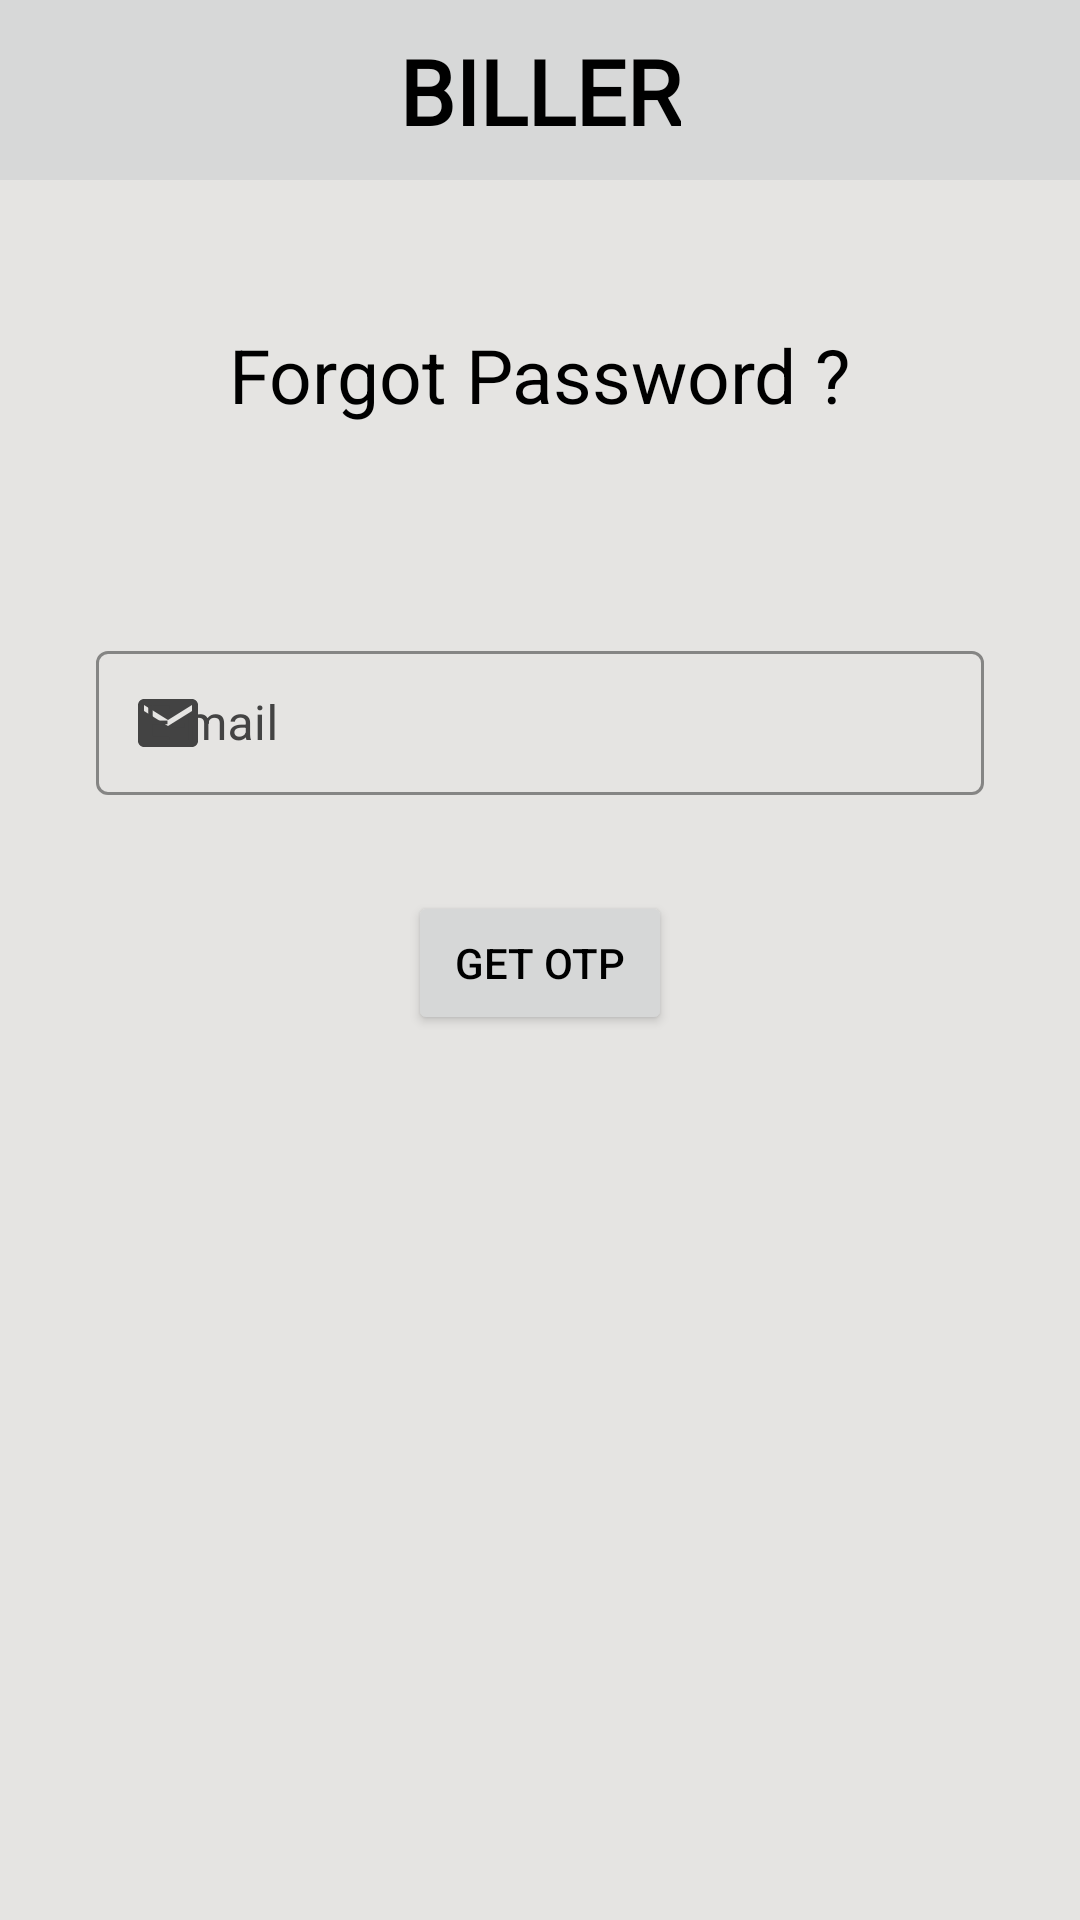

The Android layout XML behind this screen, and the referenced resources:
<!-- AndroidManifest.xml: application theme Theme.MyApplication -->
<!-- res/layout/activity_forgot_password.xml -->
<?xml version="1.0" encoding="utf-8"?>
<androidx.constraintlayout.widget.ConstraintLayout xmlns:android="http://schemas.android.com/apk/res/android"
    xmlns:app="http://schemas.android.com/apk/res-auto"
    xmlns:tools="http://schemas.android.com/tools"
    android:layout_width="match_parent"
    android:layout_height="match_parent"
    tools:context=".ForgotPassword">

    <include layout="@layout/toolbar"></include>

    <TextView
        android:id="@+id/textView5"
        style="@style/textView"
        android:layout_width="wrap_content"
        android:layout_height="wrap_content"
        android:layout_marginTop="108dp"
        android:text="@string/forgot_password"
        android:textSize="25sp"
        app:layout_constraintEnd_toEndOf="parent"
        app:layout_constraintStart_toStartOf="parent"
        app:layout_constraintTop_toTopOf="parent" />

    <com.google.android.material.textfield.TextInputLayout
        android:id="@+id/textInputLayout3"
        style="@style/TextInputLayout"
        android:layout_width="match_parent"
        android:layout_height="wrap_content"
        android:layout_marginStart="32dp"
        android:layout_marginTop="70dp"
        android:layout_marginEnd="32dp"
        android:hint="E-mail"
        app:endIconMode="clear_text"
        app:layout_constraintEnd_toEndOf="parent"
        app:layout_constraintStart_toStartOf="parent"
        app:layout_constraintTop_toBottomOf="@+id/textView5"
        app:helperTextTextColor="#FF002E"
        app:startIconDrawable="@drawable/ic_email"
        tools:ignore="HardcodedText">

        <com.google.android.material.textfield.TextInputEditText
            android:id="@+id/contactnumber"
            style="@style/TextInputEditText"
            android:textColorHint="#FA0202"
            android:layout_width="match_parent"
            android:layout_height="match_parent"
            android:inputType="textEmailAddress"
            tools:ignore="TextContrastCheck" />
    </com.google.android.material.textfield.TextInputLayout>

    <Button
        android:id="@+id/button"
        android:layout_width="wrap_content"
        android:layout_height="wrap_content"
        android:layout_marginTop="32dp"
        android:onClick="GetOTP"
        android:text="@string/get_otp"
        app:layout_constraintEnd_toEndOf="@+id/textInputLayout3"
        app:layout_constraintStart_toStartOf="@+id/textInputLayout3"
        app:layout_constraintTop_toBottomOf="@+id/textInputLayout3"
        tools:ignore="UsingOnClickInXml,TextContrastCheck" />

    <ProgressBar
        android:id="@+id/Ploding"
        android:layout_width="100dp"
        android:layout_height="100dp"
        android:indeterminateDrawable="@drawable/progress_back"
        android:visibility="gone"
        app:layout_constraintBottom_toBottomOf="parent"
        app:layout_constraintEnd_toEndOf="parent"
        app:layout_constraintStart_toStartOf="parent"
        app:layout_constraintTop_toTopOf="parent" />
</androidx.constraintlayout.widget.ConstraintLayout>
<!-- res/layout/toolbar.xml (included above) -->
<?xml version="1.0" encoding="utf-8"?>
<androidx.constraintlayout.widget.ConstraintLayout xmlns:android="http://schemas.android.com/apk/res/android"
    xmlns:app="http://schemas.android.com/apk/res-auto"
    xmlns:tools="http://schemas.android.com/tools"
    android:layout_width="match_parent"
    android:layout_height="60dp"
    style="@style/ToolBar"

    >

    <ImageView
        style="@style/Image_view"
        android:id="@+id/Menu"
        android:layout_width="36dp"
        android:layout_height="35dp"
        android:layout_marginStart="10dp"
        android:contentDescription="@string/Menulogo"
        android:onClick="Menu"
        app:layout_constraintBottom_toBottomOf="parent"
        app:layout_constraintStart_toStartOf="parent"
        app:layout_constraintTop_toTopOf="parent"
        tools:ignore="TouchTargetSizeCheck" />

    <TextView
        android:id="@+id/textView7"
        style="@style/textView"
        android:layout_width="wrap_content"
        android:layout_height="wrap_content"
        android:fontFamily="@font/lato"
        android:text="@string/biller"
        android:textSize="30sp"
        android:textStyle="bold"
        app:layout_constraintBottom_toBottomOf="parent"
        app:layout_constraintEnd_toEndOf="parent"
        app:layout_constraintStart_toStartOf="parent"
        app:layout_constraintTop_toTopOf="parent" />
</androidx.constraintlayout.widget.ConstraintLayout>
<!-- resources referenced by this layout -->
<resources>
  <!-- drawable ic_email (drawable) -->
  <vector xmlns:android="http://schemas.android.com/apk/res/android"
      android:width="24dp"
      android:height="24dp"
      android:tint="@color/white"
      android:viewportWidth="24"
      android:viewportHeight="24">
      <path
          android:fillColor="@android:color/white"
          android:pathData="M20,4L4,4c-1.1,0 -1.99,0.9 -1.99,2L2,18c0,1.1 0.9,2 2,2h16c1.1,0 2,-0.9 2,-2L22,6c0,-1.1 -0.9,-2 -2,-2zM20,8l-8,5 -8,-5L4,6l8,5 8,-5v2z" />
  </vector>
  <!-- drawable progress_back (drawable) -->
  <?xml version="1.0" encoding="utf-8"?>
  <rotate xmlns:android="http://schemas.android.com/apk/res/android"
      android:fromDegrees="0"
      android:pivotX="50%"
      android:pivotY="50%"
      android:toDegrees="360"
      >
      <shape
          android:innerRadiusRatio="3"
          android:shape="ring"
          android:useLevel="false"
          >
          <size android:width="100dip"
              android:height="100dip"/>
          <gradient android:angle="0"
              android:endColor="#00ffffff"
              android:startColor="@color/purple_200"
              android:type="sweep"
              android:useLevel="false"
              />
      </shape>
  
  </rotate>
  <string name="Menulogo">menu</string>
  <string name="biller">BILLER</string>
  <string name="forgot_password">Forgot Password ?</string>
  <string name="get_otp">Get OTP</string>
  <style name="Image_view">
          <item name="srcCompat">@drawable/menu_black</item>
      </style>
  <style name="TextInputEditText">
          <item name="android:textColor">@color/day2</item>
      </style>
  <style name="TextInputLayout" parent="Widget.MaterialComponents.TextInputLayout.OutlinedBox.Dense">
          <item name="boxStrokeColor">#3c85f2</item> 
          <item name="boxBackgroundColor">@color/day_back</item> 
          <item name="android:textColorHint">@color/day2</item>
          <item name="startIconTint">@color/day2</item>
          <item name="endIconTint">@color/day2</item>
          <item name="prefixTextColor">@color/day2</item>
          <item name="hintTextColor">@color/day2</item>
          <item name="counterTextColor">@color/black</item>
      </style>
  <style name="ToolBar">
          <item name="android:background">@color/toolbar</item>
      </style>
  <style name="textView">
          <item name="android:textColor">@color/black</item>
      </style>
  <style name="Theme.MyApplication" parent="Theme.MaterialComponents.DayNight.DarkActionBar">
          
          <item name="colorPrimary">#4F9EDE</item> 
          <item name="colorPrimaryVariant">#E6FF00</item>
          <item name="colorOnPrimary">#FFFFFF</item>
          
          <item name="colorSecondary">#257DFF</item>
          <item name="colorSecondaryVariant">#FF0000</item>
          <item name="colorOnSecondary">#FF0000</item>
          
          <item name="android:statusBarColor">#333333</item> 
          
          <item name="android:colorBackground">@color/day_back</item>
          <item name="android:textColor">#000000</item> 
  
          <item name="android:fillColor">#000000</item> 
  
  
      </style>
  <color name="white">#FFFFFFFF</color>
  <color name="purple_200">#03A9F4</color>
  <color name="day2">#434343</color>
  <color name="day_back">#E5e4e2</color>
  <color name="black">#FF000000</color>
  <color name="toolbar">#d7d8d8</color>
</resources>
